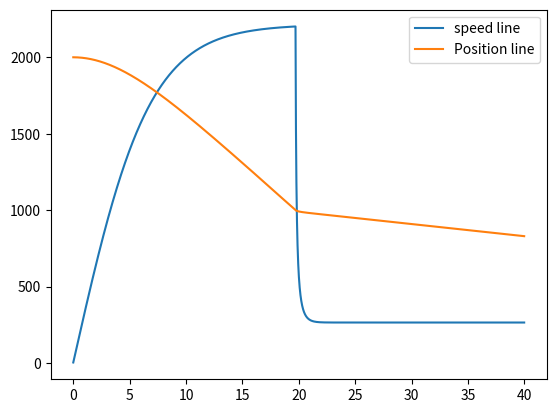

The script that saved this image:
import matplotlib.pyplot as plt
mass = 90
v = 0
p = 2000
postion_open = 1000
acceleration_due_gravity = -9.81
radius = 0.05
weight = mass * acceleration_due_gravity
projected_area = 3.14159 * radius * radius
duration = 40
dt = 0.01
t = 0
iteration = int(duration / dt)
t1 = []
p1 = []
v1 = []

for i in range(iteration):
    if p > postion_open:
        projected_area = 0.4
    else:
        projected_area = 28

    air_friction  = -0.5 * projected_area * v * abs(v)
    total_force = weight + air_friction
    acceleration = total_force / mass
    v += acceleration * dt
    p += v*dt
    t = i * dt
    speed = abs(v)
    t1.append(t)
    p1.append(p)
    v1.append(speed*33.33)

plt.plot(t1, v1 , label = "speed line")
plt.plot(t1, p1 , label = "Position line")
plt.legend()
plt.show()
